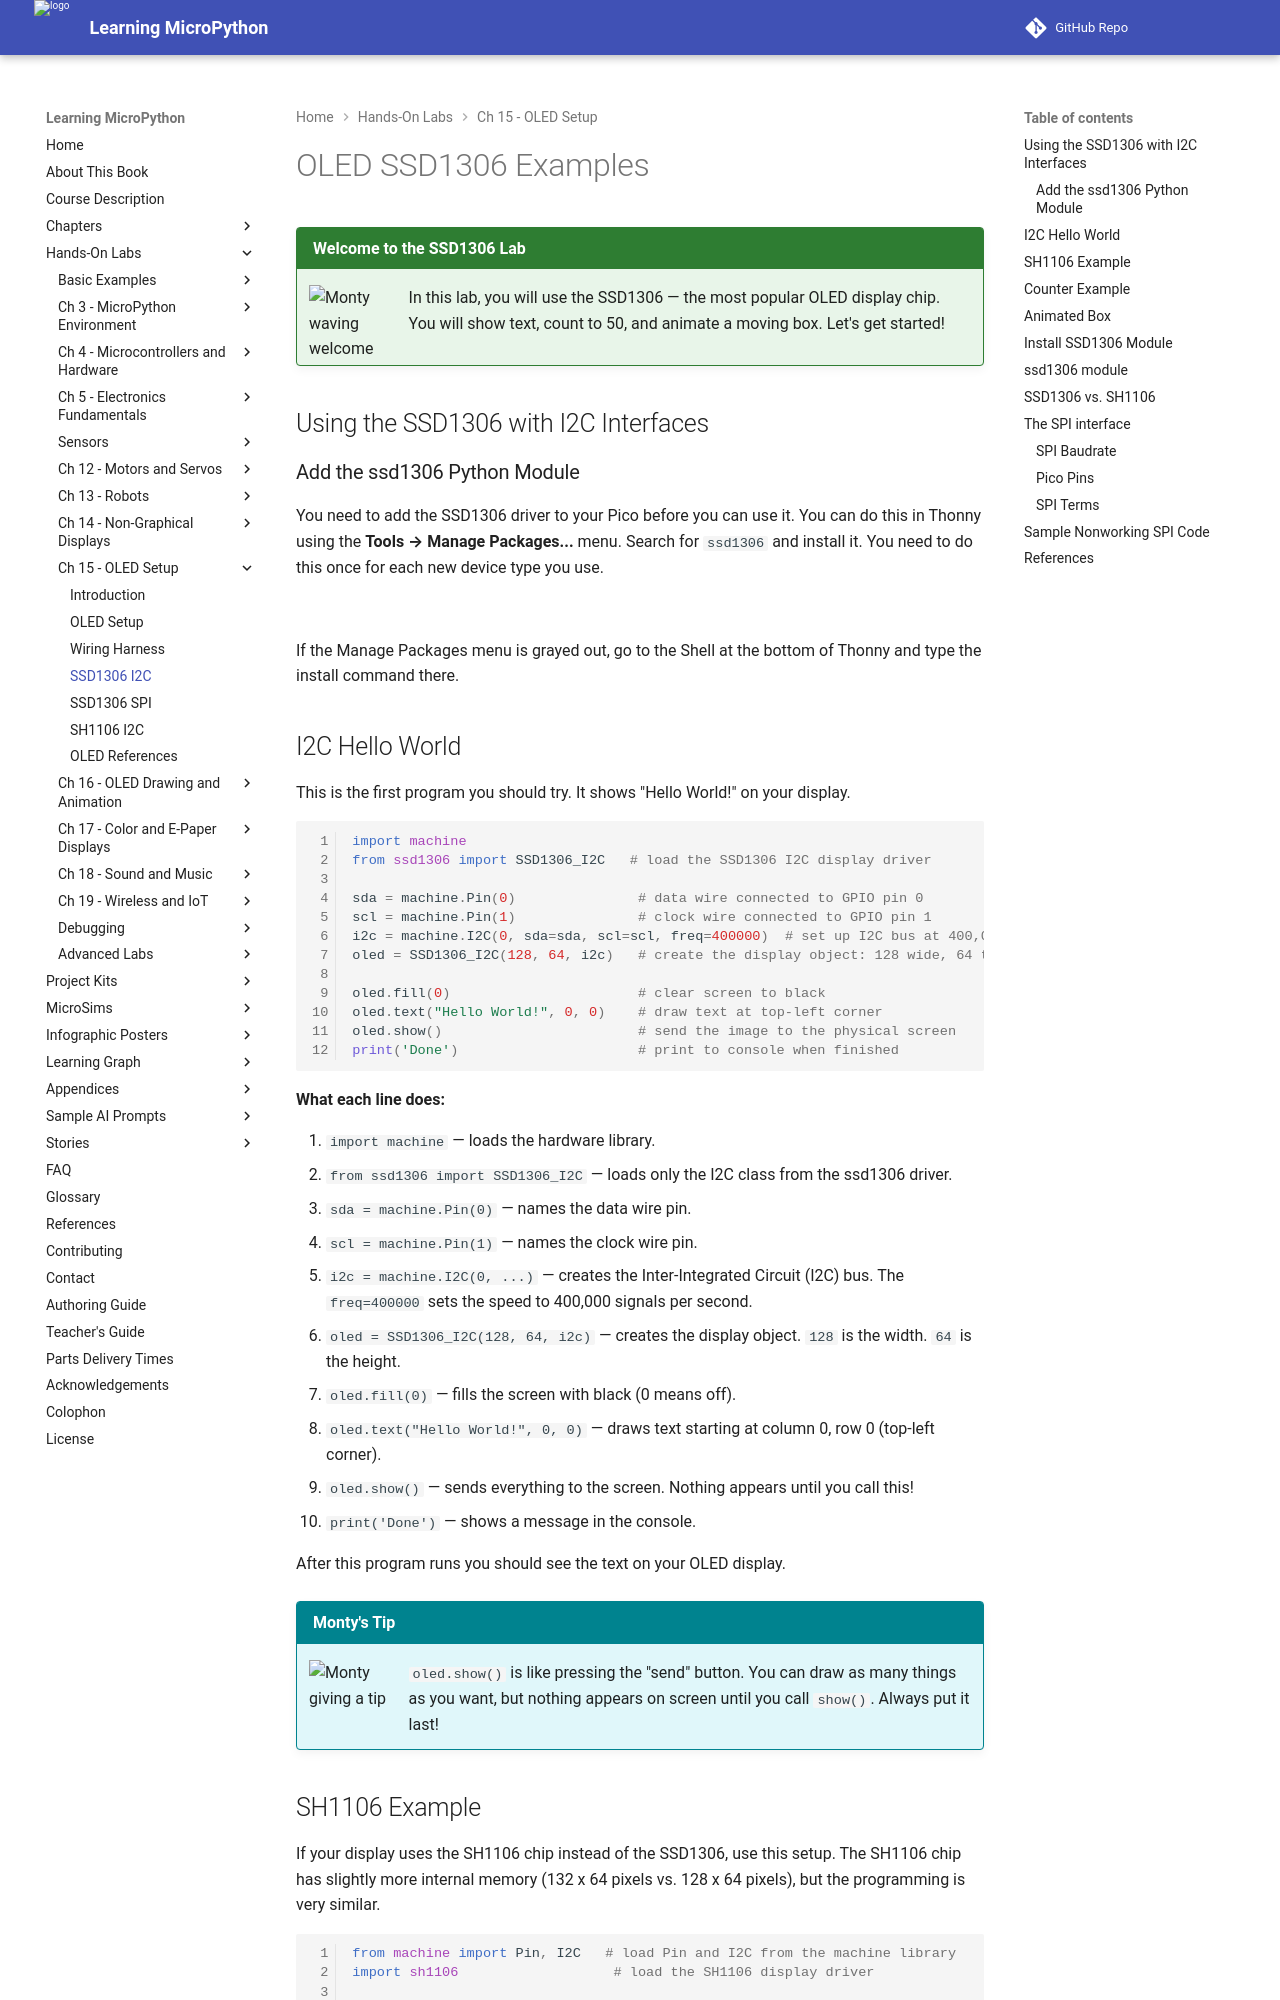

repository: dmccreary/learning-micropython · page: hands-on-labs/15-oled-setup/11-oled-ssd1306-i2c/index.html · generator: mkdocs

# OLED SSD1306 Examples

!!! mascot-welcome "Welcome to the SSD1306 Lab"
    ![Monty waving welcome](../../img/mascot/welcome.png){ class="mascot-admonition-img" }
    In this lab, you will use the SSD1306 — the most popular OLED display chip. You will show text, count to 50, and animate a moving box. Let's get started!

## Using the SSD1306 with I2C Interfaces

### Add the ssd1306 Python Module

You need to add the SSD1306 driver to your Pico before you can use it. You can do this in Thonny using the **Tools → Manage Packages...** menu. Search for `ssd1306` and install it. You need to do this once for each new device type you use.

![](../../img/thonny-add-ssd1306.png)

If the Manage Packages menu is grayed out, go to the Shell at the bottom of Thonny and type the install command there.

## I2C Hello World

This is the first program you should try. It shows "Hello World!" on your display.

```py
import machine
from ssd1306 import SSD1306_I2C   # load the SSD1306 I2C display driver

sda = machine.Pin(0)               # data wire connected to GPIO pin 0
scl = machine.Pin(1)               # clock wire connected to GPIO pin 1
i2c = machine.I2C(0, sda=sda, scl=scl, freq=400000)  # set up I2C bus at 400,000 Hz
oled = SSD1306_I2C(128, 64, i2c)   # create the display object: 128 wide, 64 tall

oled.fill(0)                       # clear screen to black
oled.text("Hello World!", 0, 0)    # draw text at top-left corner
oled.show()                        # send the image to the physical screen
print('Done')                      # print to console when finished
```

**What each line does:**

1. `import machine` — loads the hardware library.
2. `from ssd1306 import SSD1306_I2C` — loads only the I2C class from the ssd1306 driver.
3. `sda = machine.Pin(0)` — names the data wire pin.
4. `scl = machine.Pin(1)` — names the clock wire pin.
5. `i2c = machine.I2C(0, ...)` — creates the Inter-Integrated Circuit (I2C) bus. The `freq=400000` sets the speed to 400,000 signals per second.
6. `oled = SSD1306_I2C(128, 64, i2c)` — creates the display object. `128` is the width. `64` is the height.
7. `oled.fill(0)` — fills the screen with black (0 means off).
8. `oled.text("Hello World!", 0, 0)` — draws text starting at column 0, row 0 (top-left corner).
9. `oled.show()` — sends everything to the screen. Nothing appears until you call this!
10. `print('Done')` — shows a message in the console.

After this program runs you should see the text on your OLED display.
![](../../img/oled-hello-world.png)

!!! mascot-tip "Monty's Tip"
    ![Monty giving a tip](../../img/mascot/tip.png){ class="mascot-admonition-img" }
    `oled.show()` is like pressing the "send" button. You can draw as many things as you want, but nothing appears on screen until you call `show()`. Always put it last!
